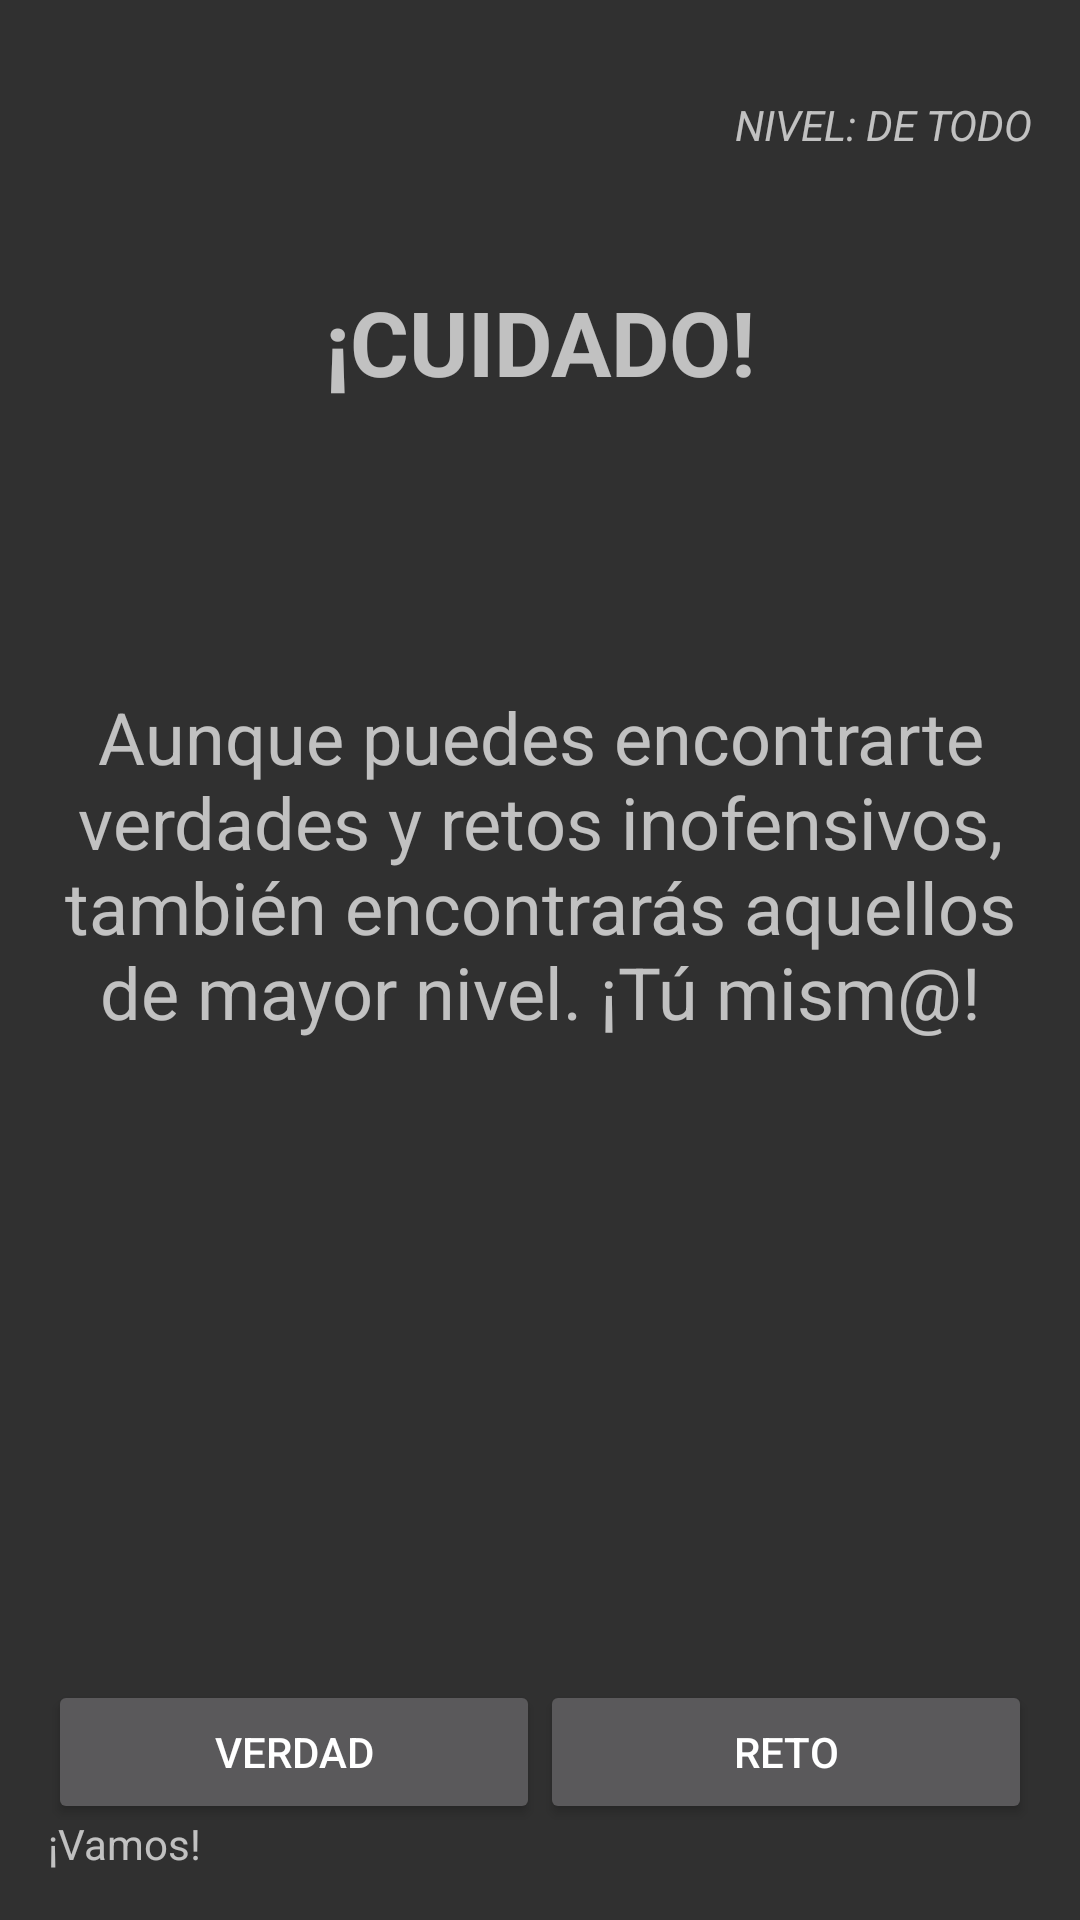

Here is an Android app screen rendered from its layout file. Give the layout XML and the strings, colors and styles it references.
<!-- AndroidManifest.xml: application theme Theme.AppCompat.NoActionBar -->
<!-- res/layout/activity_all.xml -->
<?xml version="1.0" encoding="utf-8"?>
<android.support.constraint.ConstraintLayout
    xmlns:android="http://schemas.android.com/apk/res/android"
    android:layout_width="match_parent"
    android:layout_height="match_parent"
    android:orientation="horizontal"
    xmlns:app="http://schemas.android.com/apk/res-auto"
    xmlns:tools="http://schemas.android.com/tools"
    android:background="@color/colorPrimaryDark_RED"
    android:weightSum="1"
    tools:context="koldur.losversados.HighActivity"

    tools:layout_editor_absoluteX="8dp"
    tools:layout_editor_absoluteY="8dp">


    <TextView
        android:id="@+id/level"
        android:layout_width="match_parent"
        android:layout_height="wrap_content"
        android:layout_marginEnd="16dp"
        android:layout_marginStart="16dp"
        android:layout_marginTop="32dp"
        android:gravity="end"
        android:text="@string/modeAll"
        android:textStyle="italic"
        app:layout_constraintEnd_toEndOf="parent"
        app:layout_constraintStart_toStartOf="parent"
        app:layout_constraintTop_toTopOf="parent" />

    <TextView
        android:id="@+id/TitleALL"
        android:layout_width="wrap_content"
        android:layout_height="62dp"
        android:layout_marginEnd="16dp"
        android:layout_marginStart="16dp"
        android:layout_marginTop="32dp"
        android:gravity="center"
        android:text="@string/titleAll"
        android:textAlignment="center"
        android:textSize="30sp"
        android:textStyle="bold"
        app:layout_constraintEnd_toEndOf="parent"
        app:layout_constraintStart_toStartOf="parent"
        app:layout_constraintTop_toBottomOf="@+id/level" />

    <TextView
        android:id="@+id/DescripALL"
        android:layout_width="match_parent"
        android:layout_height="270dp"
        android:layout_marginEnd="16dp"
        android:layout_marginStart="16dp"
        android:layout_marginTop="8dp"
        android:gravity="center"
        android:text="@string/descrAll"
        android:textAlignment="center"
        android:textSize="24sp"
        app:layout_constraintEnd_toEndOf="parent"
        app:layout_constraintStart_toStartOf="parent"
        app:layout_constraintTop_toBottomOf="@+id/TitleALL" />

    <LinearLayout
        android:id="@+id/linearLayout"
        android:layout_width="0dp"
        android:layout_height="wrap_content"
        android:layout_marginBottom="32dp"
        android:layout_marginEnd="16dp"
        android:layout_marginStart="16dp"
        android:orientation="horizontal"
        app:layout_constraintBottom_toBottomOf="parent"
        app:layout_constraintEnd_toEndOf="parent"
        app:layout_constraintHorizontal_bias="0.0"
        app:layout_constraintStart_toStartOf="parent">

        <Button
            android:id="@+id/VerdadALL"
            style="?android:attr/button"
            android:layout_width="wrap_content"
            android:layout_height="wrap_content"
            android:layout_weight="0.5"
            android:text="@string/verdadMayus" />

        <Button
            android:id="@+id/RetoALL"
            style="?android:attr/button"
            android:layout_width="wrap_content"
            android:layout_height="wrap_content"
            android:layout_weight="0.5"
            android:text="@string/retoMayus" />
    </LinearLayout>



    <TextView
        android:id="@+id/identificadorALL"
        android:layout_width="match_parent"
        android:layout_height="wrap_content"
        android:layout_marginBottom="16dp"
        android:layout_marginEnd="16dp"
        android:layout_marginStart="16dp"
        android:text="@string/vamos"
        app:layout_constraintBottom_toBottomOf="parent"
        app:layout_constraintEnd_toEndOf="parent"
        app:layout_constraintStart_toStartOf="parent" />


</android.support.constraint.ConstraintLayout>
<!-- resources referenced by this layout -->
<resources>
  <string name="descrAll">Aunque puedes encontrarte verdades y retos inofensivos, también
          encontrarás aquellos de mayor nivel. ¡Tú mism@!</string>
  <string name="modeAll">NIVEL: DE TODO</string>
  <string name="retoMayus">RETO</string>
  <string name="titleAll">¡CUIDADO!</string>
  <string name="vamos">¡Vamos!</string>
  <string name="verdadMayus">VERDAD</string>
</resources>
